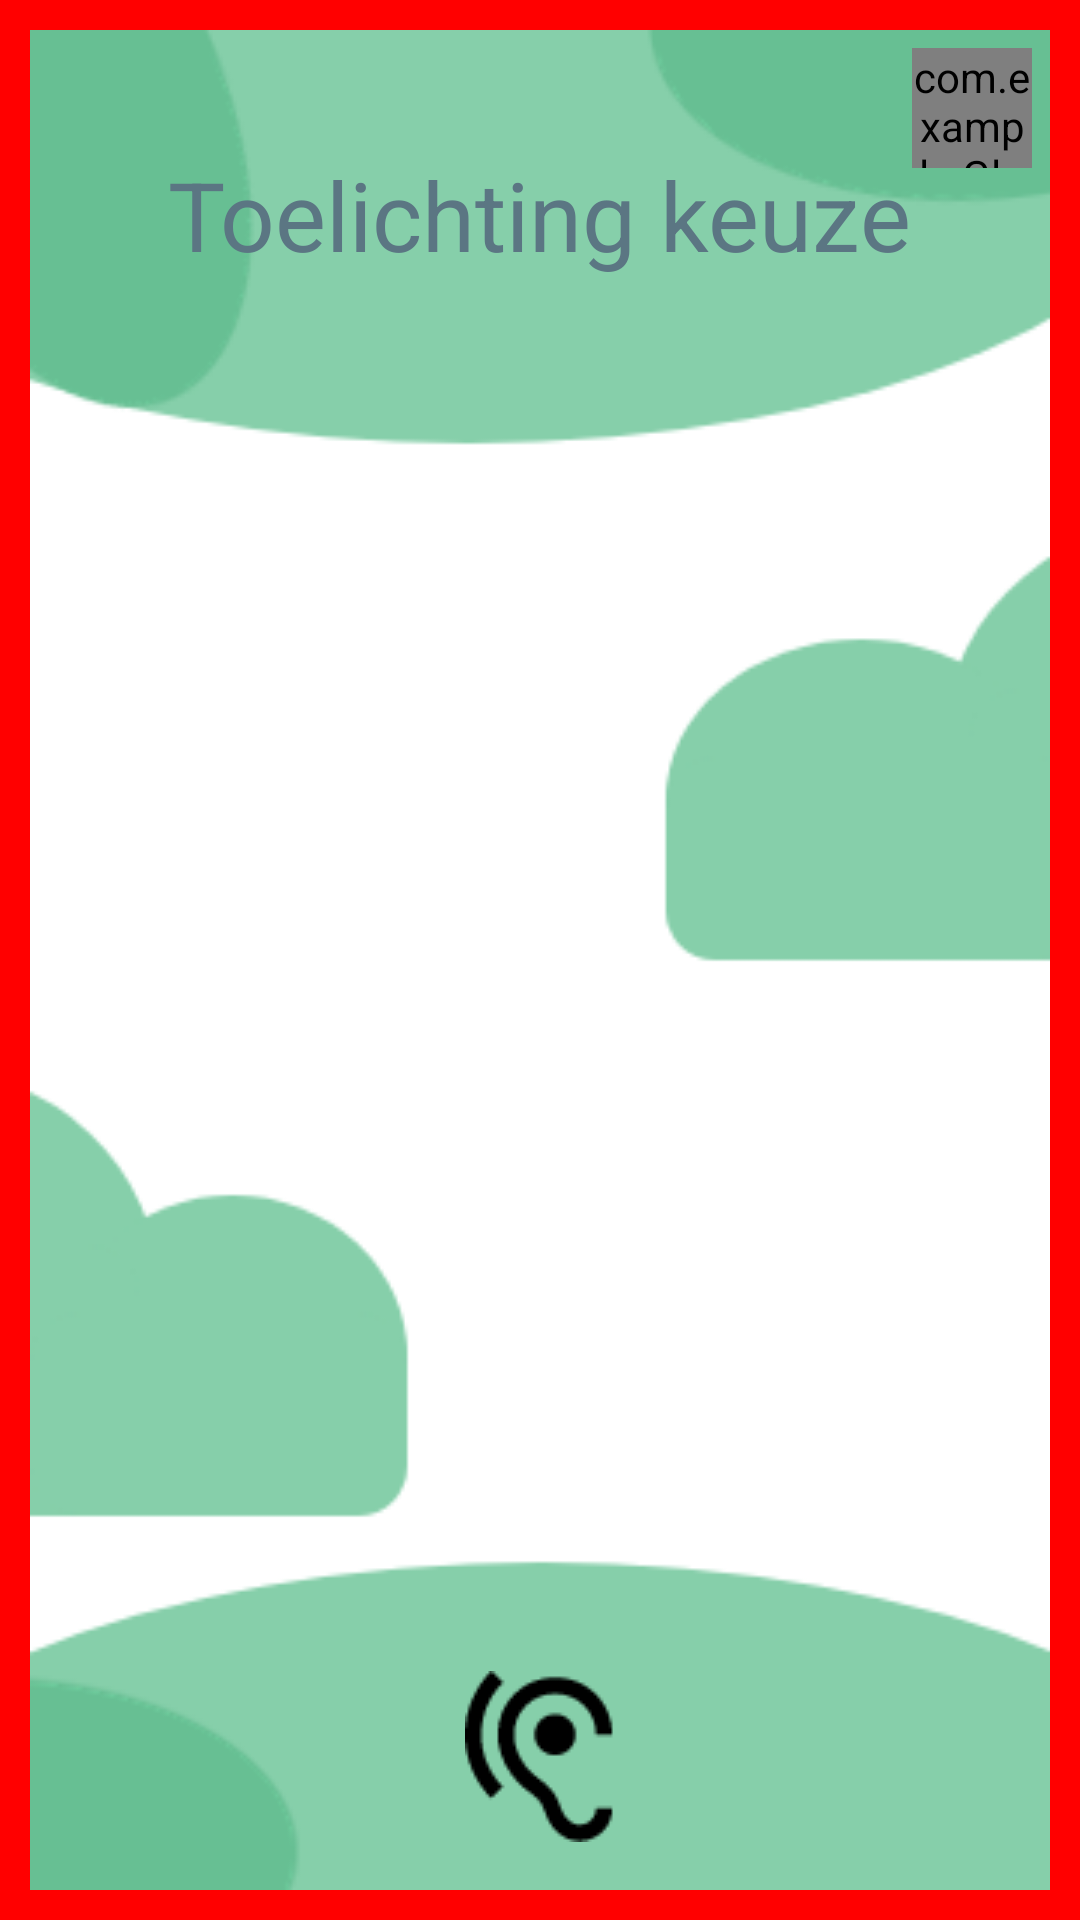

Write the Android layout XML for this screen, with the resource values it uses.
<!-- AndroidManifest.xml: application theme Theme.CodeAcadamyGroepje -->
<!-- res/layout/wvie_explanation_red.xml -->
<?xml version="1.0" encoding="utf-8"?>
<RelativeLayout xmlns:android="http://schemas.android.com/apk/res/android"
    xmlns:app="http://schemas.android.com/apk/res-auto"
    xmlns:tools="http://schemas.android.com/tools"
    android:id="@+id/wvie_explanation_red"
    tools:context="com.example.watVindIkErger.WvieExplanationRedActivity"
    android:layout_width="match_parent"
    android:layout_height="match_parent"
    android:background="@drawable/border_background_red">

    
    <com.example.GlobalListeningFeedbackButton
        android:id="@+id/listeningButton"
        android:layout_width="120px"
        android:layout_height="120px"
        android:layout_alignParentTop="true"
        android:layout_alignParentEnd="true"
        android:layout_marginTop="16dp"
        android:layout_marginEnd="16dp"
        android:background="@drawable/mic_listening" />

    <TextView
        android:id="@+id/text_view_explanation_title_red"
        android:layout_width="wrap_content"
        android:layout_height="wrap_content"
        android:layout_centerHorizontal="true"
        android:layout_marginTop="@dimen/topMargin"
        android:gravity="center"
        android:text="Toelichting keuze"
        android:textColor="#5b7683"
        android:textSize="@dimen/game_title_text_size"
        app:layout_constraintBottom_toBottomOf="parent"
        app:layout_constraintEnd_toEndOf="parent" />

    <ImageView
        android:id="@+id/image_view_foto_explanation_red"
        android:layout_width="313dp"
        android:layout_height="382dp"
        android:layout_centerInParent="true"
        android:background="#00FFFFFF"
        />

    <ImageButton
        android:id="@+id/hearButton"
        android:layout_width="wrap_content"
        android:layout_height="wrap_content"
        android:layout_alignParentBottom="true"
        android:layout_centerHorizontal="true"
        android:layout_marginBottom="26dp"
        android:background="#00FFFFFF"
        app:srcCompat="@drawable/pictogram_oortje" />

    <ImageButton
        android:id="@+id/nextButton"
        android:layout_width="91dp"
        android:layout_height="57dp"
        android:layout_alignParentEnd="true"
        android:layout_alignParentBottom="true"
        android:layout_marginEnd="22dp"
        android:layout_marginBottom="26dp"
        android:background="#00FFFFFF"

        app:srcCompat="@drawable/arrow_icon" />


</RelativeLayout>
<!-- resources referenced by this layout -->
<resources>
  <dimen name="game_title_text_size">32sp</dimen>
  <dimen name="topMargin">50dp</dimen>
  <!-- drawable border_background_red (drawable) -->
  <?xml version="1.0" encoding="utf-8"?>
  <layer-list xmlns:android="http://schemas.android.com/apk/res/android">
      
      <item android:left="10dp" android:right="10dp" android:top="10dp" android:bottom="10dp">
          <bitmap android:src="@drawable/green_background" android:gravity="fill"/>
      </item>
      
      <item>
          <shape android:shape="rectangle">
              <solid android:color="@android:color/transparent"/>
              <stroke android:width="10dp" android:color="#FF0000"/> 
          </shape>
      </item>
  </layer-list>
  <!-- drawable mic_listening: png bitmap (drawable, 1209 bytes) -->
  <!-- drawable pictogram_oortje: png bitmap (drawable, 1365 bytes) -->
  <style name="Theme.CodeAcadamyGroepje" parent="Base.Theme.CodeAcadamyGroepje" />
  <!-- drawable green_background: png bitmap (drawable, 13236 bytes) -->
  <style name="Base.Theme.CodeAcadamyGroepje" parent="Theme.Material3.DayNight.NoActionBar">
          
          
      </style>
</resources>
